Run: headless pygame with SDL's dummy video driver; simulated clock (each Clock.tick advances the game by its frame time, no real sleeping); random seed 0; keys injected as events and as key.get_pressed() state; no mouse input.
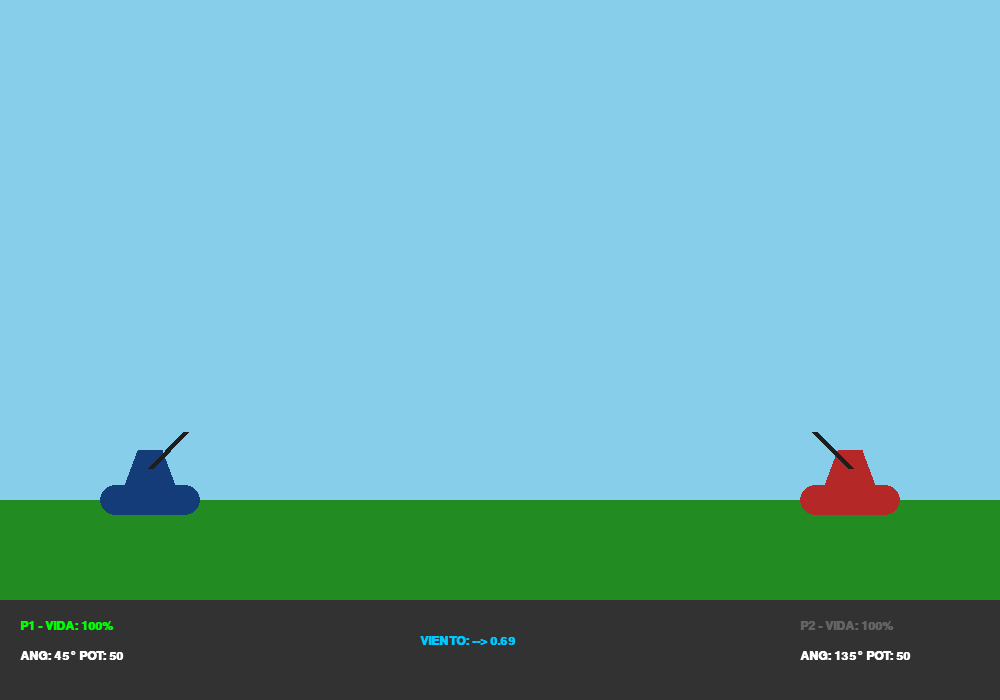
Frame 1 of 4 · flips 1–60 · no input
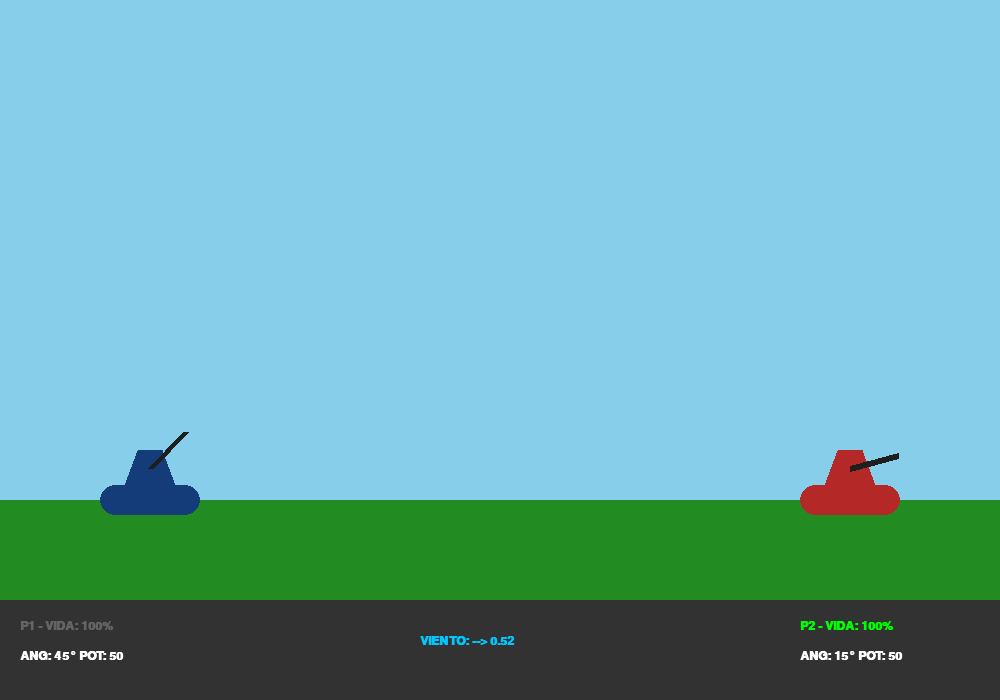
Frame 2 of 4 · flips 61–180 · tapped SPACE, RETURN · held RIGHT (→), D
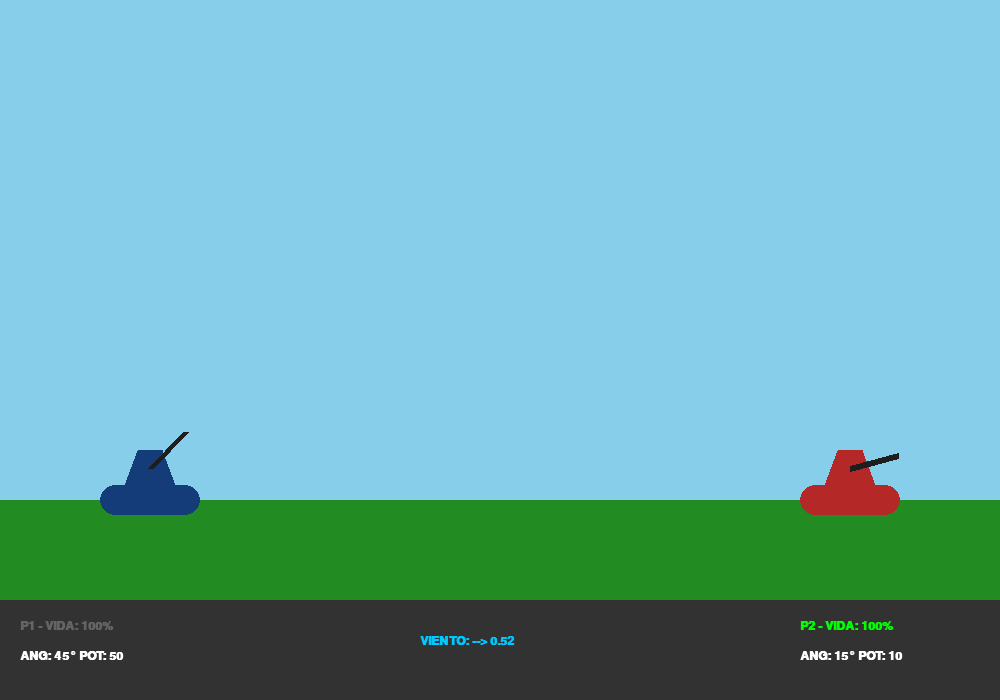
Frame 3 of 4 · flips 181–300 · held DOWN (↓), S
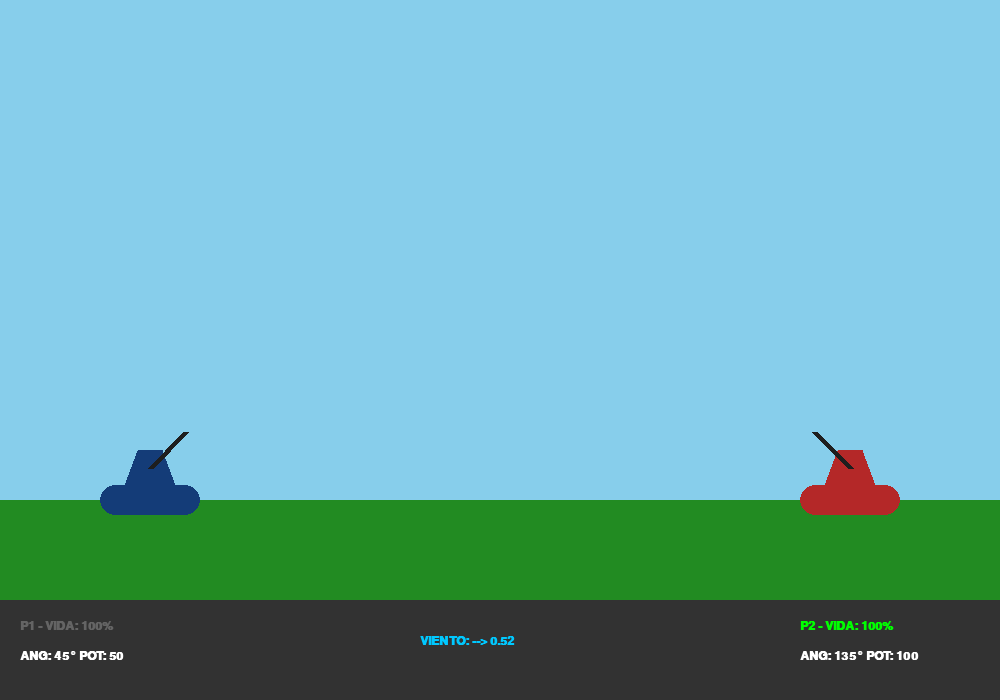
Frame 4 of 4 · flips 301–420 · held LEFT (←), A, UP (↑), W

The pygame program that drew these frames:

import pygame
import math
import random

# --- Configuración ---
ANCHO, ALTO = 1000, 700
ALTO_JUEGO = 600
GRAVEDAD = 0.25 # 1g simulado para la escala del juego
FPS = 60

# Colores Paleta 2
AZUL_P1 = (20, 60, 120)
ROJO_P2 = (180, 40, 40)
COLOR_CIELO = (135, 206, 235)
COLOR_TERRENO = (34, 139, 34)

pygame.init()
pantalla = pygame.display.set_mode((ANCHO, ALTO))
pygame.display.set_caption("Artillería Geométrica - Pro")
fuente = pygame.font.SysFont("Arial", 18, bold=True)
reloj = pygame.time.Clock()

class Proyectil:
    def __init__(self, x, y, angulo, potencia, viento):
        self.x, self.y = x, y
        rad = math.radians(angulo)
        # Convertimos potencia a velocidad inicial
        v0 = potencia * 0.15
        self.vx = v0 * math.cos(rad)
        self.vy = -v0 * math.sin(rad)
        self.viento = viento

    def actualizar(self):
        self.vx += self.viento * 0.005 # El viento afecta la horizontal
        self.vy += GRAVEDAD           # La gravedad constante afecta la vertical
        self.x += self.vx
        self.y += self.vy

    def dibujar(self, superficie):
        pygame.draw.circle(superficie, (0, 0, 0), (int(self.x), int(self.y)), 5)

class Tanque:
    def __init__(self, x, color, es_p1):
        self.x = x
        self.y = 500
        self.color = color
        self.es_p1 = es_p1
        self.vida = 100
        self.potencia = 50
        self.angulo = 45 if es_p1 else 135

    def dibujar(self, superficie):
        # 1. Dibujar Base (940x290 escalado a 100x30 para pantalla)
        rect_base = pygame.Rect(self.x - 50, self.y - 15, 100, 30)
        pygame.draw.rect(superficie, self.color, rect_base, border_radius=15)

        # 2. Dibujar Torreta (Cono Truncado)
        # Base 460->50, Tope 230->25, Alto 330->35
        puntos = [
            (self.x - 25, self.y - 15), # Base izq
            (self.x + 25, self.y - 15), # Base der
            (self.x + 12, self.y - 50), # Tope der
            (self.x - 12, self.y - 50)  # Tope izq
        ]
        pygame.draw.polygon(superficie, self.color, puntos)

        # 3. Dibujar Cañón (Desde el Pin Central 230,290 -> aprox centro torreta)
        pin_x, pin_y = self.x, self.y - 32
        largo = 50
        rad = math.radians(self.angulo)
        dest_x = pin_x + largo * math.cos(rad)
        dest_y = pin_y - largo * math.sin(rad)
        pygame.draw.line(superficie, (30, 30, 30), (pin_x, pin_y), (dest_x, dest_y), 6)

def dibujar_interfaz(t1, t2, viento, turno_p1):
    # Fondo panel
    pygame.draw.rect(pantalla, (50, 50, 50), (0, 600, ANCHO, 100))
    
    # Indicadores P1 (Izquierda)
    color_p1 = (0, 255, 0) if turno_p1 else (100, 100, 100)
    pantalla.blit(fuente.render(f"P1 - VIDA: {int(t1.vida)}%", True, color_p1), (20, 620))
    pantalla.blit(fuente.render(f"ANG: {t1.angulo}° POT: {t1.potencia}", True, (255, 255, 255)), (20, 650))
    
    # Indicadores P2 (Derecha)
    color_p2 = (0, 255, 0) if not turno_p1 else (100, 100, 100)
    pantalla.blit(fuente.render(f"P2 - VIDA: {int(t2.vida)}%", True, color_p2), (800, 620))
    pantalla.blit(fuente.render(f"ANG: {t2.angulo}° POT: {t2.potencia}", True, (255, 255, 255)), (800, 650))

    # Viento (Centro)
    dir_v = "-->" if viento > 0 else "<--"
    pantalla.blit(fuente.render(f"VIENTO: {dir_v} {abs(viento):.2f}", True, (0, 200, 255)), (420, 635))

# --- Instancias y Terreno ---
t1 = Tanque(150, AZUL_P1, True)
t2 = Tanque(850, ROJO_P2, False)
viento = random.uniform(-1, 1)
balas = []
turno_p1 = True
corriendo = True

while corriendo:
    pantalla.fill(COLOR_CIELO)
    pygame.draw.rect(pantalla, COLOR_TERRENO, (0, 500, ANCHO, 100)) # Suelo plano para prueba
    
    for evento in pygame.event.get():
        if evento.type == pygame.QUIT: corriendo = False
        if evento.type == pygame.KEYDOWN:
            if evento.key == pygame.K_SPACE:
                t = t1 if turno_p1 else t2
                balas.append(Proyectil(t.x, t.y - 32, t.angulo, t.potencia, viento))
                turno_p1 = not turno_p1
                viento = random.uniform(-1, 1)

    # Controles
    keys = pygame.key.get_pressed()
    curr = t1 if turno_p1 else t2
    if keys[pygame.K_LEFT]: curr.angulo += 1
    if keys[pygame.K_RIGHT]: curr.angulo -= 1
    if keys[pygame.K_UP]: curr.potencia = min(100, curr.potencia + 1)
    if keys[pygame.K_DOWN]: curr.potencia = max(10, curr.potencia - 1)

    # Actualizar Balas
    for b in balas[:]:
        b.actualizar()
        b.dibujar(pantalla)
        # Colisión suelo
        if b.y > 500:
            # Daño simple por cercanía
            for t in [t1, t2]:
                dist = abs(b.x - t.x)
                if dist < 50: t.vida -= 20
            balas.remove(b)
        elif b.x < 0 or b.x > ANCHO:
            balas.remove(b)

    t1.dibujar(pantalla)
    t2.dibujar(pantalla)
    dibujar_interfaz(t1, t2, viento, turno_p1)

    pygame.display.flip()
    reloj.tick(FPS)

pygame.quit()
